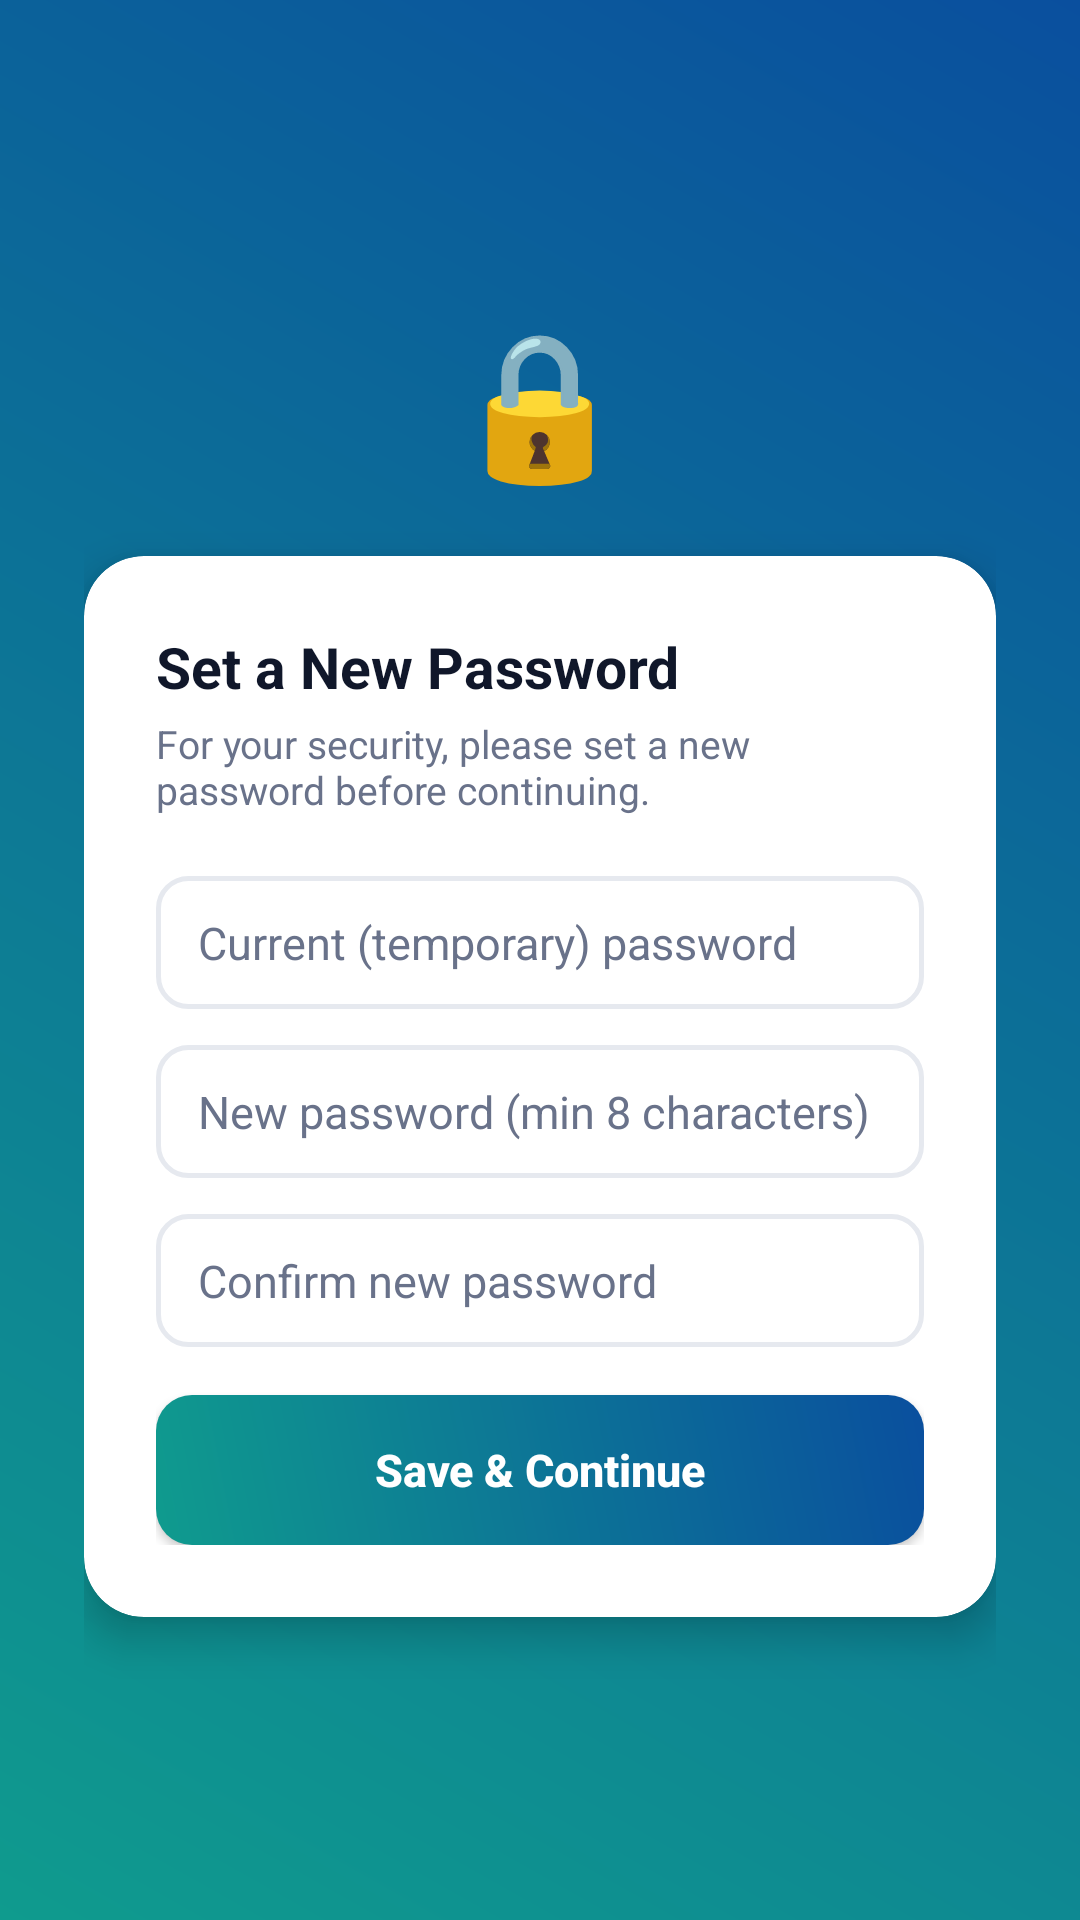

This screen was rendered from an Android layout file. Write that file and the resources it references.
<!-- AndroidManifest.xml: application theme Theme.BariatricNepal -->
<!-- res/layout/activity_change_password.xml -->
<?xml version="1.0" encoding="utf-8"?>
<ScrollView xmlns:android="http://schemas.android.com/apk/res/android"
    xmlns:app="http://schemas.android.com/apk/res-auto"
    android:layout_width="match_parent"
    android:layout_height="match_parent"
    android:fillViewport="true"
    android:background="@drawable/bg_gradient_header">

    <LinearLayout
        android:layout_width="match_parent"
        android:layout_height="wrap_content"
        android:gravity="center"
        android:orientation="vertical"
        android:padding="28dp">

        <TextView
            android:layout_width="wrap_content"
            android:layout_height="wrap_content"
            android:text="🔒"
            android:textSize="48sp" />

        <androidx.cardview.widget.CardView
            android:layout_width="match_parent"
            android:layout_height="wrap_content"
            android:layout_marginTop="20dp"
            app:cardCornerRadius="20dp"
            app:cardElevation="8dp">

            <LinearLayout
                android:layout_width="match_parent"
                android:layout_height="wrap_content"
                android:orientation="vertical"
                android:padding="24dp">

                <TextView
                    android:layout_width="wrap_content"
                    android:layout_height="wrap_content"
                    android:text="@string/change_password_title"
                    android:textColor="@color/bn_text"
                    android:textSize="19sp"
                    android:textStyle="bold" />

                <TextView
                    android:layout_width="match_parent"
                    android:layout_height="wrap_content"
                    android:layout_marginTop="4dp"
                    android:layout_marginBottom="20dp"
                    android:text="@string/change_password_subtitle"
                    android:textColor="@color/bn_muted"
                    android:textSize="13sp" />

                <EditText
                    android:id="@+id/etCurrentPassword"
                    android:layout_width="match_parent"
                    android:layout_height="wrap_content"
                    android:background="@drawable/bg_input_field"
                    android:hint="@string/current_password_hint"
                    android:inputType="textPassword"
                    android:maxLines="1"
                    android:textColor="@color/bn_text"
                    android:textColorHint="@color/bn_muted"
                    android:textSize="15sp" />

                <EditText
                    android:id="@+id/etNewPassword"
                    android:layout_width="match_parent"
                    android:layout_height="wrap_content"
                    android:layout_marginTop="12dp"
                    android:background="@drawable/bg_input_field"
                    android:hint="@string/new_password_hint"
                    android:inputType="textPassword"
                    android:maxLines="1"
                    android:textColor="@color/bn_text"
                    android:textColorHint="@color/bn_muted"
                    android:textSize="15sp" />

                <EditText
                    android:id="@+id/etConfirmPassword"
                    android:layout_width="match_parent"
                    android:layout_height="wrap_content"
                    android:layout_marginTop="12dp"
                    android:background="@drawable/bg_input_field"
                    android:hint="@string/confirm_password_hint"
                    android:inputType="textPassword"
                    android:maxLines="1"
                    android:textColor="@color/bn_text"
                    android:textColorHint="@color/bn_muted"
                    android:textSize="15sp" />

                <TextView
                    android:id="@+id/tvError"
                    android:layout_width="match_parent"
                    android:layout_height="wrap_content"
                    android:layout_marginTop="10dp"
                    android:textColor="@color/bn_red"
                    android:textSize="12.5sp"
                    android:visibility="gone" />

                <Button
                    android:id="@+id/btnSave"
                    android:layout_width="match_parent"
                    android:layout_height="50dp"
                    android:layout_marginTop="16dp"
                    android:background="@drawable/bg_btn_primary"
                    android:text="@string/save_btn"
                    android:textAllCaps="false"
                    android:textColor="@color/white"
                    android:textSize="15sp"
                    android:textStyle="bold" />

                <ProgressBar
                    android:id="@+id/progressBar"
                    android:layout_width="24dp"
                    android:layout_height="24dp"
                    android:layout_gravity="center"
                    android:layout_marginTop="14dp"
                    android:visibility="gone" />
            </LinearLayout>
        </androidx.cardview.widget.CardView>
    </LinearLayout>
</ScrollView>
<!-- resources referenced by this layout -->
<resources>
  <color name="bn_muted">#69728A</color>
  <color name="bn_red">#E0405A</color>
  <color name="bn_text">#10172A</color>
  <color name="white">#FFFFFF</color>
  <!-- drawable bg_btn_primary (drawable) -->
  <?xml version="1.0" encoding="utf-8"?>
  <shape xmlns:android="http://schemas.android.com/apk/res/android" android:shape="rectangle">
      <gradient
          android:angle="225"
          android:startColor="#0A4F9E"
          android:endColor="#0F9B8E"
          android:type="linear" />
      <corners android:radius="12dp" />
  </shape>
  <!-- drawable bg_gradient_header (drawable) -->
  <?xml version="1.0" encoding="utf-8"?>
  <shape xmlns:android="http://schemas.android.com/apk/res/android" android:shape="rectangle">
      <gradient
          android:angle="225"
          android:startColor="#0A4F9E"
          android:endColor="#0F9B8E"
          android:type="linear" />
  </shape>
  <!-- drawable bg_input_field (drawable) -->
  <?xml version="1.0" encoding="utf-8"?>
  <shape xmlns:android="http://schemas.android.com/apk/res/android" android:shape="rectangle">
      <solid android:color="@color/bn_white" />
      <stroke android:width="1.5dp" android:color="@color/bn_border" />
      <corners android:radius="10dp" />
      <padding android:left="14dp" android:top="12dp" android:right="14dp" android:bottom="12dp" />
  </shape>
  <string name="change_password_subtitle">For your security, please set a new password before continuing.</string>
  <string name="change_password_title">Set a New Password</string>
  <string name="confirm_password_hint">Confirm new password</string>
  <string name="current_password_hint">Current (temporary) password</string>
  <string name="new_password_hint">New password (min 8 characters)</string>
  <string name="save_btn">Save &amp; Continue</string>
  <style name="Theme.BariatricNepal" parent="Theme.Material3.Light.NoActionBar">
          <item name="colorPrimary">@color/bn_primary</item>
          <item name="colorPrimaryVariant">@color/bn_primary_dark</item>
          <item name="colorOnPrimary">@color/white</item>
          <item name="colorSecondary">@color/bn_teal</item>
          <item name="colorOnSecondary">@color/white</item>
          <item name="android:statusBarColor">@color/bn_primary_dark</item>
          <item name="android:windowBackground">@color/bn_bg</item>
          <item name="android:windowLightStatusBar" tools:targetApi="m">false</item>
      </style>
  <color name="bn_white">#FFFFFF</color>
  <color name="bn_border">#E6E9EF</color>
  <color name="bn_primary">#0A5FB4</color>
  <color name="bn_primary_dark">#073F78</color>
  <color name="bn_teal">#0F9B8E</color>
  <color name="bn_bg">#F4F6F9</color>
</resources>
